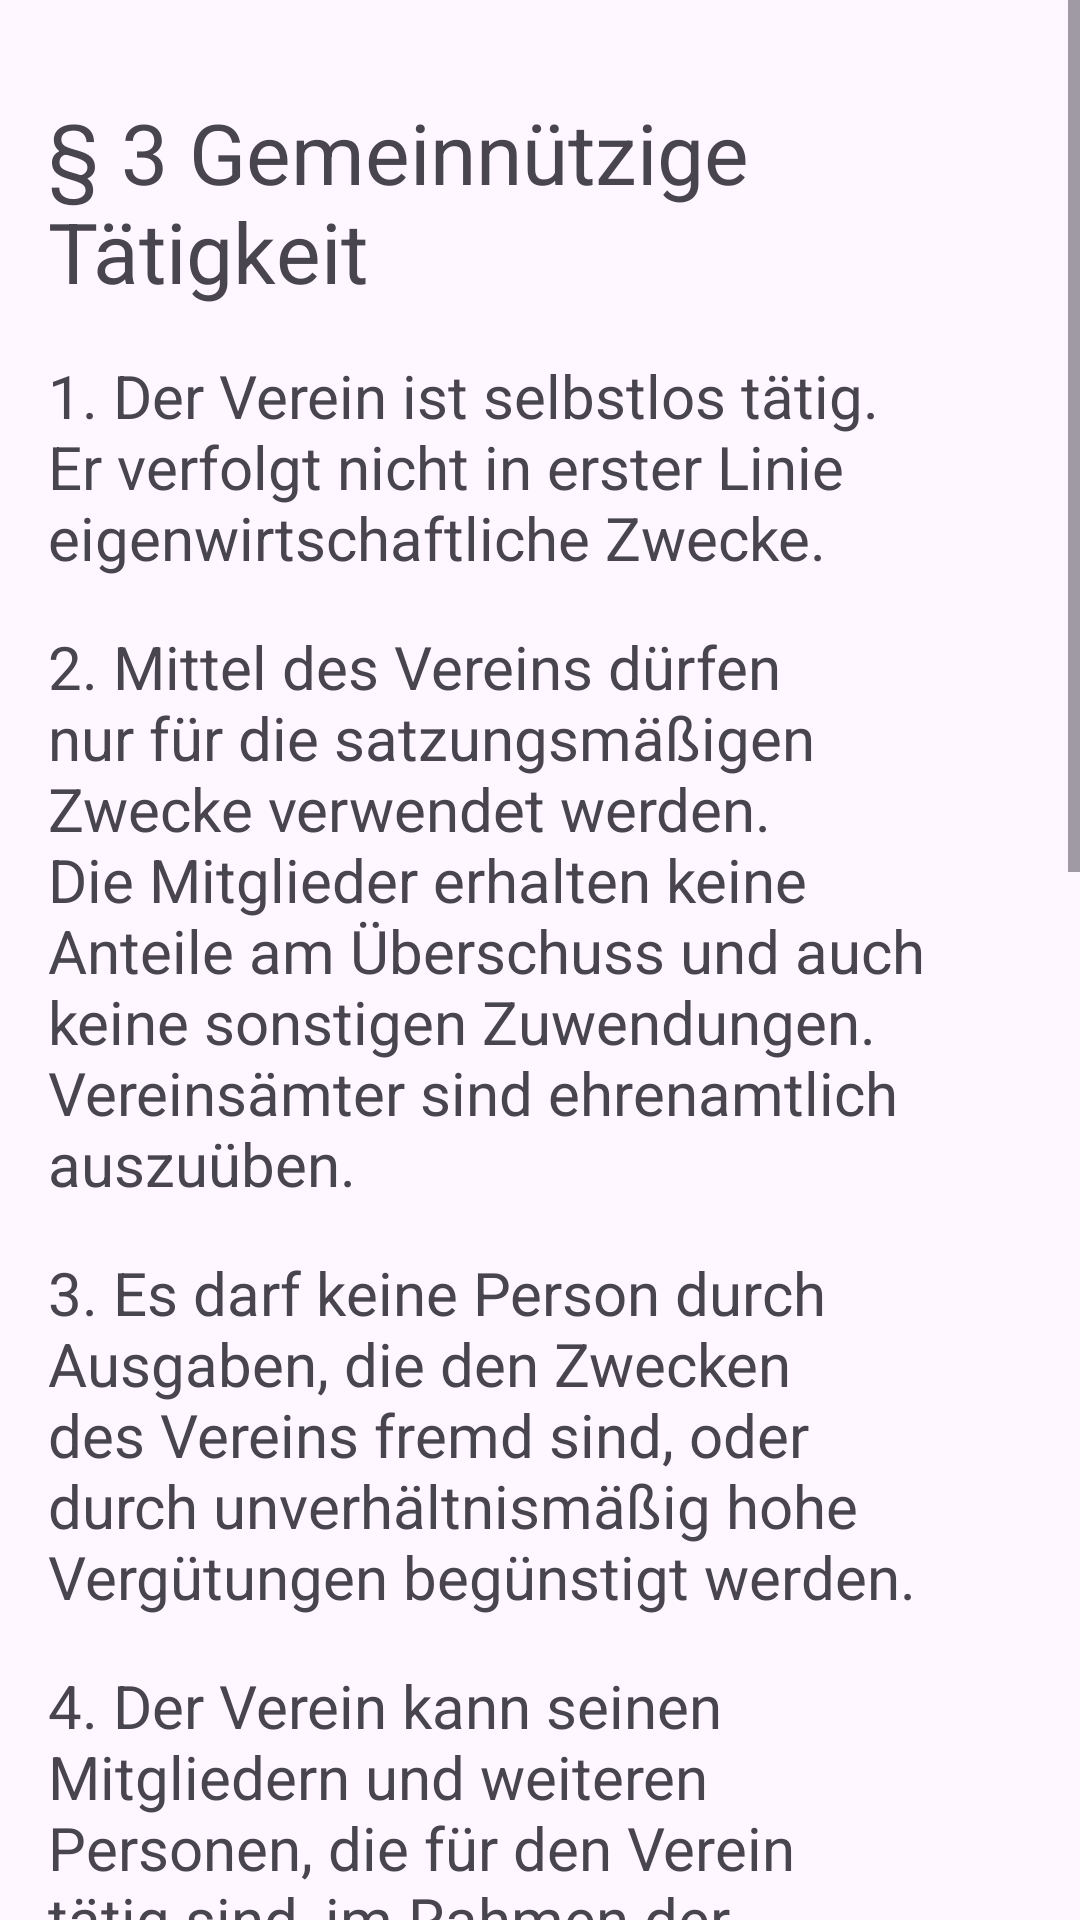

Write the Android layout XML for this screen, with the resource values it uses.
<!-- AndroidManifest.xml: application theme Theme.ToBeMobile -->
<!-- res/layout/fragment_fortythird.xml -->
<?xml version="1.0" encoding="utf-8"?>
<ScrollView xmlns:android="http://schemas.android.com/apk/res/android"
    xmlns:tools="http://schemas.android.com/tools"
    android:layout_width="match_parent"
    android:layout_height="wrap_content"
    tools:context=".pages.satzung.FortythirdFragment">

    <LinearLayout
        android:layout_width="match_parent"
        android:layout_height="wrap_content"
        android:orientation="vertical"
        android:gravity="center"
        android:padding="16dp">

        <TextView
            android:textIsSelectable="true"
            android:layout_width="wrap_content"
            android:layout_height="wrap_content"
            android:layout_marginTop="16dp"
            android:textSize="@dimen/h2"
            android:text="@string/t20_3_h" />

        <TextView
            android:textIsSelectable="true"
            android:layout_width="wrap_content"
            android:layout_height="wrap_content"
            android:layout_marginTop="16dp"
            android:textSize="@dimen/h1"
            android:text="@string/t20_3_1_h" />

        <TextView
            android:textIsSelectable="true"
            android:layout_width="wrap_content"
            android:layout_height="wrap_content"
            android:layout_marginTop="16dp"
            android:textSize="@dimen/h1"
            android:text="@string/t20_3_2_h" />

        <TextView
            android:textIsSelectable="true"
            android:layout_width="wrap_content"
            android:layout_height="wrap_content"
            android:layout_marginTop="16dp"
            android:textSize="@dimen/h1"
            android:text="@string/t20_3_3_h" />

        <TextView
            android:textIsSelectable="true"
            android:layout_width="wrap_content"
            android:layout_height="wrap_content"
            android:layout_marginTop="16dp"
            android:textSize="@dimen/h1"
            android:text="@string/t20_3_4_h" />

        <TextView
            android:textIsSelectable="true"
            android:layout_width="wrap_content"
            android:layout_height="wrap_content"
            android:layout_marginTop="16dp"
            android:textSize="@dimen/h1"
            android:text="@string/t20_3_5_h" />

        <TextView
            android:textIsSelectable="true"
            android:layout_width="wrap_content"
            android:layout_height="wrap_content"
            android:layout_marginTop="16dp"
            android:textSize="@dimen/h1"
            android:text="@string/t20_3_6_h" />

        <TextView
            android:textIsSelectable="true"
            android:layout_width="wrap_content"
            android:layout_height="wrap_content"
            android:layout_marginTop="16dp"
            android:textSize="@dimen/h1"
            android:text="@string/t20_3_7_h" />

        <TextView
            android:textIsSelectable="true"
            android:layout_width="wrap_content"
            android:layout_height="wrap_content"
            android:layout_marginTop="16dp"
            android:textSize="@dimen/h1"
            android:text="@string/t20_3_8_h" />
    </LinearLayout>
</ScrollView>
<!-- resources referenced by this layout -->
<resources>
  <dimen name="h1">20sp</dimen>
  <dimen name="h2">28sp</dimen>
  <string name="t20_3_1_h">1. Der Verein ist selbstlos tätig. Er verfolgt nicht in erster Linie eigenwirtschaftliche
          Zwecke.</string>
  <string name="t20_3_2_h">2. Mittel des Vereins dürfen nur für die satzungsmäßigen Zwecke verwendet werden. Die Mitglieder
      erhalten keine Anteile am Überschuss und auch keine sonstigen Zuwendungen. Vereinsämter sind
          ehrenamtlich auszuüben.</string>
  <string name="t20_3_3_h">3. Es darf keine Person durch Ausgaben, die den Zwecken des Vereins fremd sind, oder durch
          unverhältnismäßig hohe Vergütungen begünstigt werden.</string>
  <string name="t20_3_4_h">4. Der Verein kann seinen Mitgliedern und weiteren Personen, die für den Verein tätig sind, im
      Rahmen der gesetzlichen Bestimmungen eine Aufwandsentschädigung in Form der Ehrenamtspauschale
          (§ 3 Nr. 26a EStG) gewähren.</string>
  <string name="t20_3_5_h">5. Die Auszahlung der Ehrenamtspauschale erfolgt nur, wenn die Tätigkeit im Interesse des
      Vereins erbracht wurde und die Mittel des Vereins dies zulassen. Ein Rechtsanspruch auf die
          Gewährung der Ehrenamtspauschale besteht nicht.</string>
  <string name="t20_3_6_h">6. Die Höhe der Ehrenamtspauschale darf die gesetzlich festgelegte Höchstgrenze nicht
          überschreiten.</string>
  <string name="t20_3_7_h">7. Über die Gewährung und die Höhe der Ehrenamtspauschale entscheidet der Vorstand durch
          Beschluss.</string>
  <string name="t20_3_8_h">8. Die Zahlung der Ehrenamtspauschale darf die Gemeinnützigkeit des Vereins nicht gefährden.
      Insbesondere darf keine unverhältnismäßige Vergütung erfolgen, und die Mittel des Vereins sind
          stets gemäß der Vereinszwecke zu verwenden.</string>
  <string name="t20_3_h">§ 3 Gemeinnützige Tätigkeit</string>
  <style name="Theme.ToBeMobile" parent="Base.Theme.ToBeMobile" />
  <style name="Base.Theme.ToBeMobile" parent="Theme.Material3.DayNight.NoActionBar">
          
          <item name="colorPrimary">@color/red</item>
      </style>
</resources>
